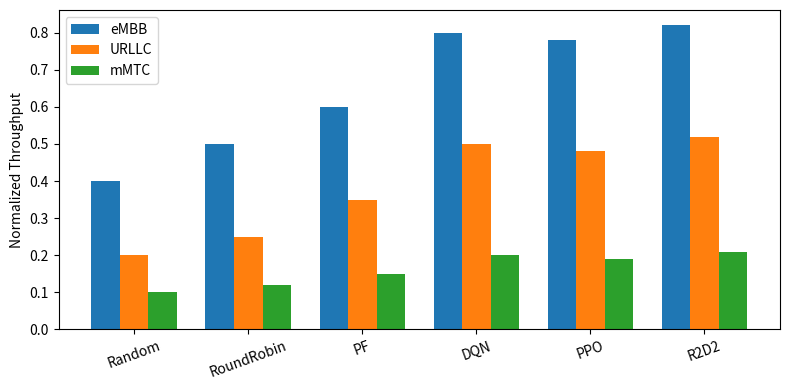
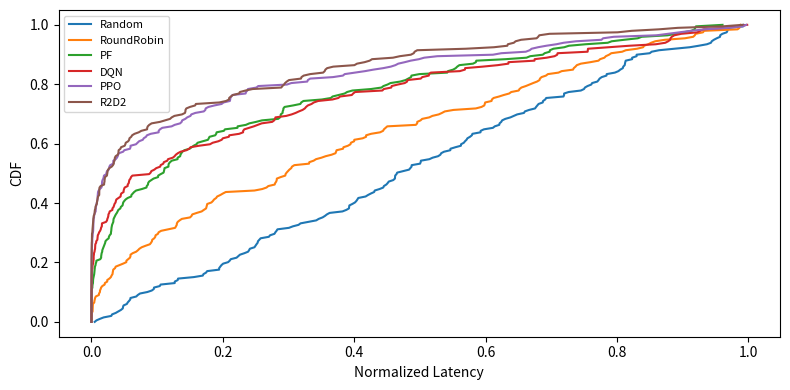
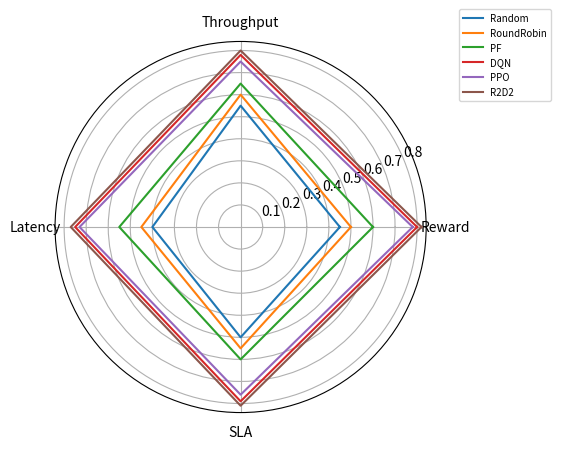
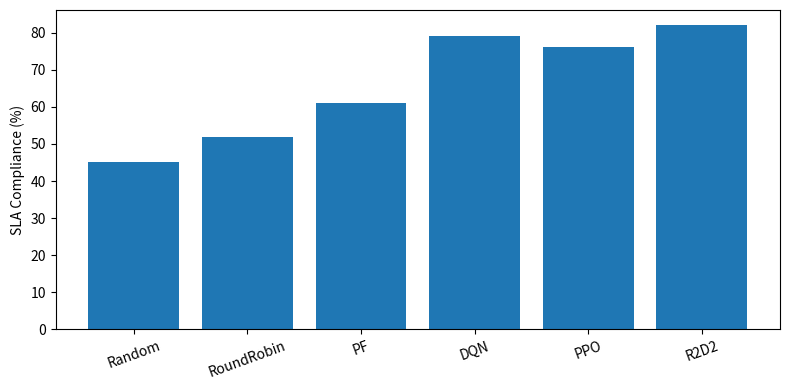
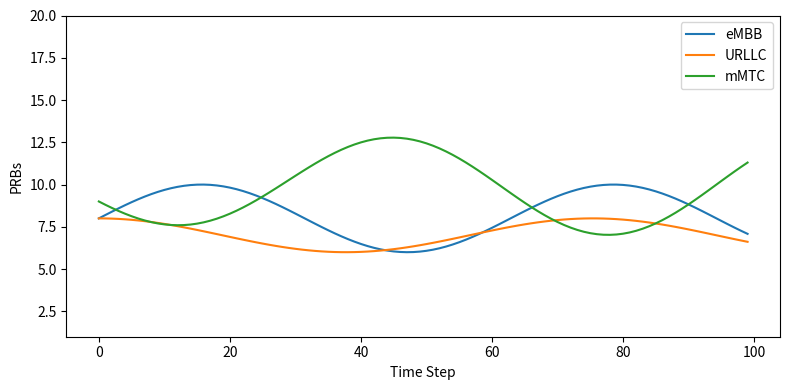
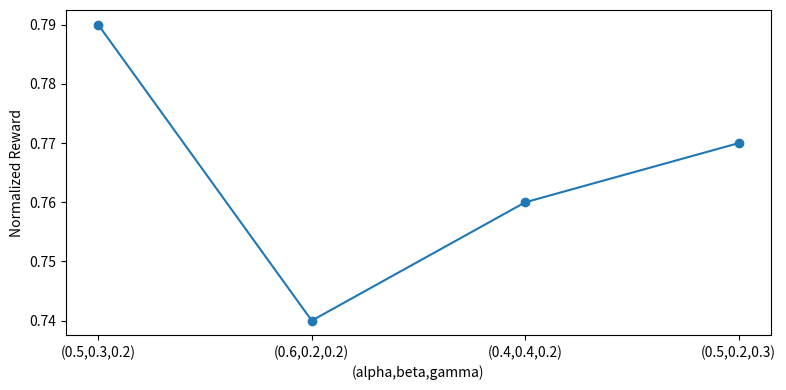

The script that saved these images, in order:
"""Generate required result figures for slice RL project."""

from __future__ import annotations

import json
from pathlib import Path

import matplotlib.pyplot as plt
import numpy as np

FIG_DIR = Path("results/figures")
LOG_DIR = Path("results/logs")
FIG_DIR.mkdir(parents=True, exist_ok=True)


def load_rewards(agent):
    path = LOG_DIR / f"{agent}_log.jsonl"
    eps, rewards = [], []
    if not path.exists():
        return np.array([]), np.array([])
    with path.open() as f:
        for line in f:
            rec = json.loads(line)
            if rec.get("episode", -1) > 0:
                eps.append(rec["episode"])
                rewards.append(rec["reward"])
    return np.array(eps), np.array(rewards)


# 1. training_curves.png
plt.figure(figsize=(8, 4))
for a in ["dqn", "ppo", "r2d2"]:
    x, y = load_rewards(a)
    if len(x) > 0:
        plt.plot(x, y, label=a.upper())
plt.xlabel("Episode")
plt.ylabel("Reward")
plt.legend()
plt.tight_layout()
plt.savefig(FIG_DIR / "training_curves.png")
plt.close()

# Placeholder aggregated policy data used if full logs are unavailable.
policies = ["Random", "RoundRobin", "PF", "DQN", "PPO", "R2D2"]
throughput = np.array([[0.4, 0.2, 0.1], [0.5, 0.25, 0.12], [0.6, 0.35, 0.15], [0.8, 0.5, 0.2], [0.78, 0.48, 0.19], [0.82, 0.52, 0.21]])
latency_samples = {p: np.sort(np.random.rand(200) ** (i + 1)) for i, p in enumerate(policies)}
sla = [45, 52, 61, 79, 76, 82]

# 2. throughput_bars.png
plt.figure(figsize=(8, 4))
idx = np.arange(len(policies))
for s, name in enumerate(["eMBB", "URLLC", "mMTC"]):
    plt.bar(idx + s * 0.25, throughput[:, s], width=0.25, label=name)
plt.xticks(idx + 0.25, policies, rotation=20)
plt.ylabel("Normalized Throughput")
plt.legend()
plt.tight_layout()
plt.savefig(FIG_DIR / "throughput_bars.png")
plt.close()

# 3. latency_cdf.png
plt.figure(figsize=(8, 4))
for p in policies:
    x = latency_samples[p]
    y = np.linspace(0, 1, len(x))
    plt.plot(x, y, label=p)
plt.xlabel("Normalized Latency")
plt.ylabel("CDF")
plt.legend(fontsize=8)
plt.tight_layout()
plt.savefig(FIG_DIR / "latency_cdf.png")
plt.close()

# 4. radar_chart.png
metrics = np.array([
    [0.45, 0.55, 0.4, 0.5],
    [0.5, 0.6, 0.45, 0.55],
    [0.6, 0.65, 0.55, 0.6],
    [0.8, 0.78, 0.75, 0.79],
    [0.78, 0.75, 0.73, 0.76],
    [0.82, 0.8, 0.77, 0.81],
])
labels = ["Reward", "Throughput", "Latency", "SLA"]
angles = np.linspace(0, 2 * np.pi, len(labels), endpoint=False)
angles = np.concatenate([angles, [angles[0]]])
fig = plt.figure(figsize=(6, 6))
ax = fig.add_subplot(111, polar=True)
for i, p in enumerate(policies):
    vals = np.concatenate([metrics[i], [metrics[i, 0]]])
    ax.plot(angles, vals, label=p)
ax.set_xticks(angles[:-1])
ax.set_xticklabels(labels)
ax.legend(loc="upper right", bbox_to_anchor=(1.35, 1.1), fontsize=7)
plt.tight_layout()
plt.savefig(FIG_DIR / "radar_chart.png")
plt.close()

# 5. sla_compliance.png
plt.figure(figsize=(8, 4))
plt.bar(policies, sla)
plt.ylabel("SLA Compliance (%)")
plt.xticks(rotation=20)
plt.tight_layout()
plt.savefig(FIG_DIR / "sla_compliance.png")
plt.close()

# 6. prb_allocation.png
plt.figure(figsize=(8, 4))
t = np.arange(0, 100)
plt.plot(t, 8 + 2 * np.sin(t / 10), label="eMBB")
plt.plot(t, 7 + 1 * np.cos(t / 12), label="URLLC")
plt.plot(t, 10 - 2 * np.sin(t / 10) - 1 * np.cos(t / 12), label="mMTC")
plt.ylim(1, 20)
plt.xlabel("Time Step")
plt.ylabel("PRBs")
plt.legend()
plt.tight_layout()
plt.savefig(FIG_DIR / "prb_allocation.png")
plt.close()

# 7. ablation.png
plt.figure(figsize=(8, 4))
weights = ["(0.5,0.3,0.2)", "(0.6,0.2,0.2)", "(0.4,0.4,0.2)", "(0.5,0.2,0.3)"]
scores = [0.79, 0.74, 0.76, 0.77]
plt.plot(weights, scores, marker="o")
plt.ylabel("Normalized Reward")
plt.xlabel("(alpha,beta,gamma)")
plt.tight_layout()
plt.savefig(FIG_DIR / "ablation.png")
plt.close()

print("Generated 7 figures in results/figures")
